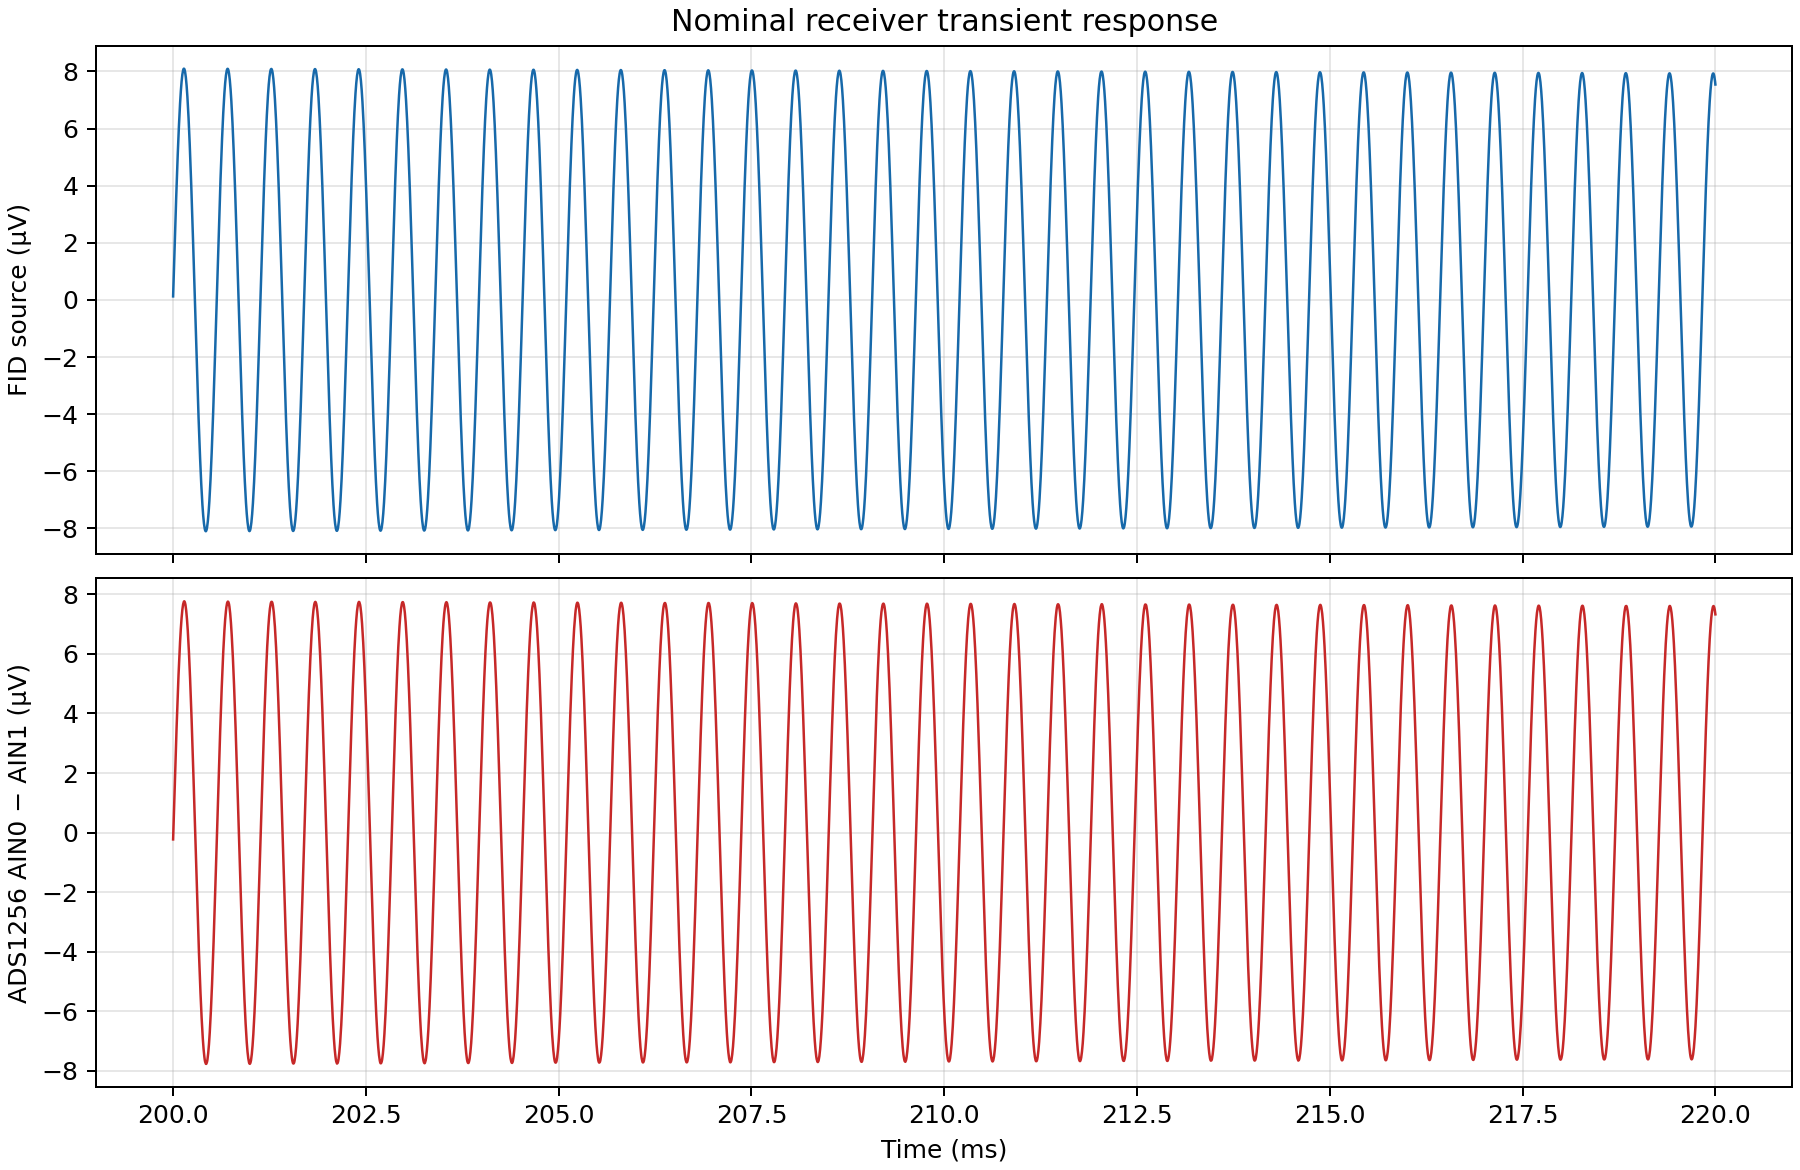

Values plotted in this chart, from the file beside it:
time_s, fid_source_v, adc_differential_v
0.2, 1.25777845e-07, -2.299999999344493e-07
0.2, 5.7452183e-07, 1.9999999989472883e-07
0.2, 1.02149513e-06, 6.299999999459516e-07
0.2, 1.46532385e-06, 1.0599999999971743e-06
0.2, 1.90464378e-06, 1.4799999998871272e-06
0.2, 2.3381046e-06, 1.90999999993835e-06
0.2, 2.76437399e-06, 2.3199999998890775e-06
0.2, 3.18214176e-06, 2.7300000000618496e-06
0.2, 3.59012386e-06, 3.130000000073352e-06
0.2, 3.98706635e-06, 3.5199999999235843e-06
0.2001, 4.37174921e-06, 3.889999999895366e-06
0.2001, 4.74299014e-06, 4.2600000000891924e-06
0.2001, 5.09964816e-06, 4.609999999960479e-06
0.2001, 5.44062713e-06, 4.94999999989254e-06
0.2001, 5.76487911e-06, 5.279999999885376e-06
0.2001, 6.07140759e-06, 5.5800000000605365e-06
0.2001, 6.35927055e-06, 5.880000000013652e-06
0.2001, 6.62758336e-06, 6.149999999927047e-06
0.2001, 6.87552147e-06, 6.399999999961992e-06
0.2001, 7.102323e-06, 6.640000000057711e-06
0.2001, 7.30729102e-06, 6.849999999891665e-06
0.2001, 7.48979573e-06, 7.040000000069213e-06
0.2001, 7.64927638e-06, 7.2099999999242215e-06
0.2001, 7.78524302e-06, 7.359999999900779e-06
0.2001, 7.89727794e-06, 7.4899999999988864e-06
0.2001, 7.98503702e-06, 7.590000000057273e-06
0.2001, 8.04825078e-06, 7.670000000015165e-06
0.2001, 8.08672516e-06, 7.719999999933336e-06
0.2001, 8.10034216e-06, 7.759999999912282e-06
0.2001, 8.08906018e-06, 7.770000000073551e-06
0.2002, 8.05291417e-06, 7.749999999973056e-06
0.2002, 7.99201549e-06, 7.70999999999411e-06
0.2002, 7.90655159e-06, 7.64999999991467e-06
0.2002, 7.79678544e-06, 7.560000000017553e-06
0.2002, 7.66305468e-06, 7.450000000019941e-06
0.2002, 7.50577063e-06, 7.3199999999218335e-06
0.2002, 7.325417e-06, 7.16000000000605e-06
0.2002, 7.12254841e-06, 6.9899999999289975e-06
0.2002, 6.89778866e-06, 6.790000000034269e-06
0.2002, 6.65182885e-06, 6.570000000039045e-06
0.2002, 6.38542524e-06, 6.329999999943325e-06
0.2002, 6.09939691e-06, 6.069999999969156e-06
0.2002, 5.79462327e-06, 5.789999999894491e-06
0.2002, 5.47204132e-06, 5.489999999941375e-06
0.2002, 5.13264281e-06, 5.180000000049034e-06
0.2002, 4.77747115e-06, 4.850000000056198e-06
0.2002, 4.40761824e-06, 4.509999999902092e-06
0.2002, 4.02422109e-06, 4.1500000000915804e-06
0.2002, 3.62845832e-06, 3.779999999897754e-06
0.2002, 3.22154656e-06, 3.399999999986747e-06
0.2003, 2.8047367e-06, 3.00999999991447e-06
0.2003, 2.37931002e-06, 2.6099999999029677e-06
0.2003, 1.9465743e-06, 2.19999999995224e-06
0.2003, 1.50785975e-06, 1.7800000000622873e-06
0.2003, 1.06451497e-06, 1.3599999999502899e-06
0.2003, 6.17902739e-07, 9.299999998990671e-07
0.2003, 1.69395904e-07, 5.00000000069889e-07
0.2003, -2.79626899e-07, 7.000000001866624e-08
0.2003, -7.27785458e-07, -3.600000000325565e-07
0.2003, -1.17370223e-06, -7.900000000837792e-07
... 3,941 more rows
